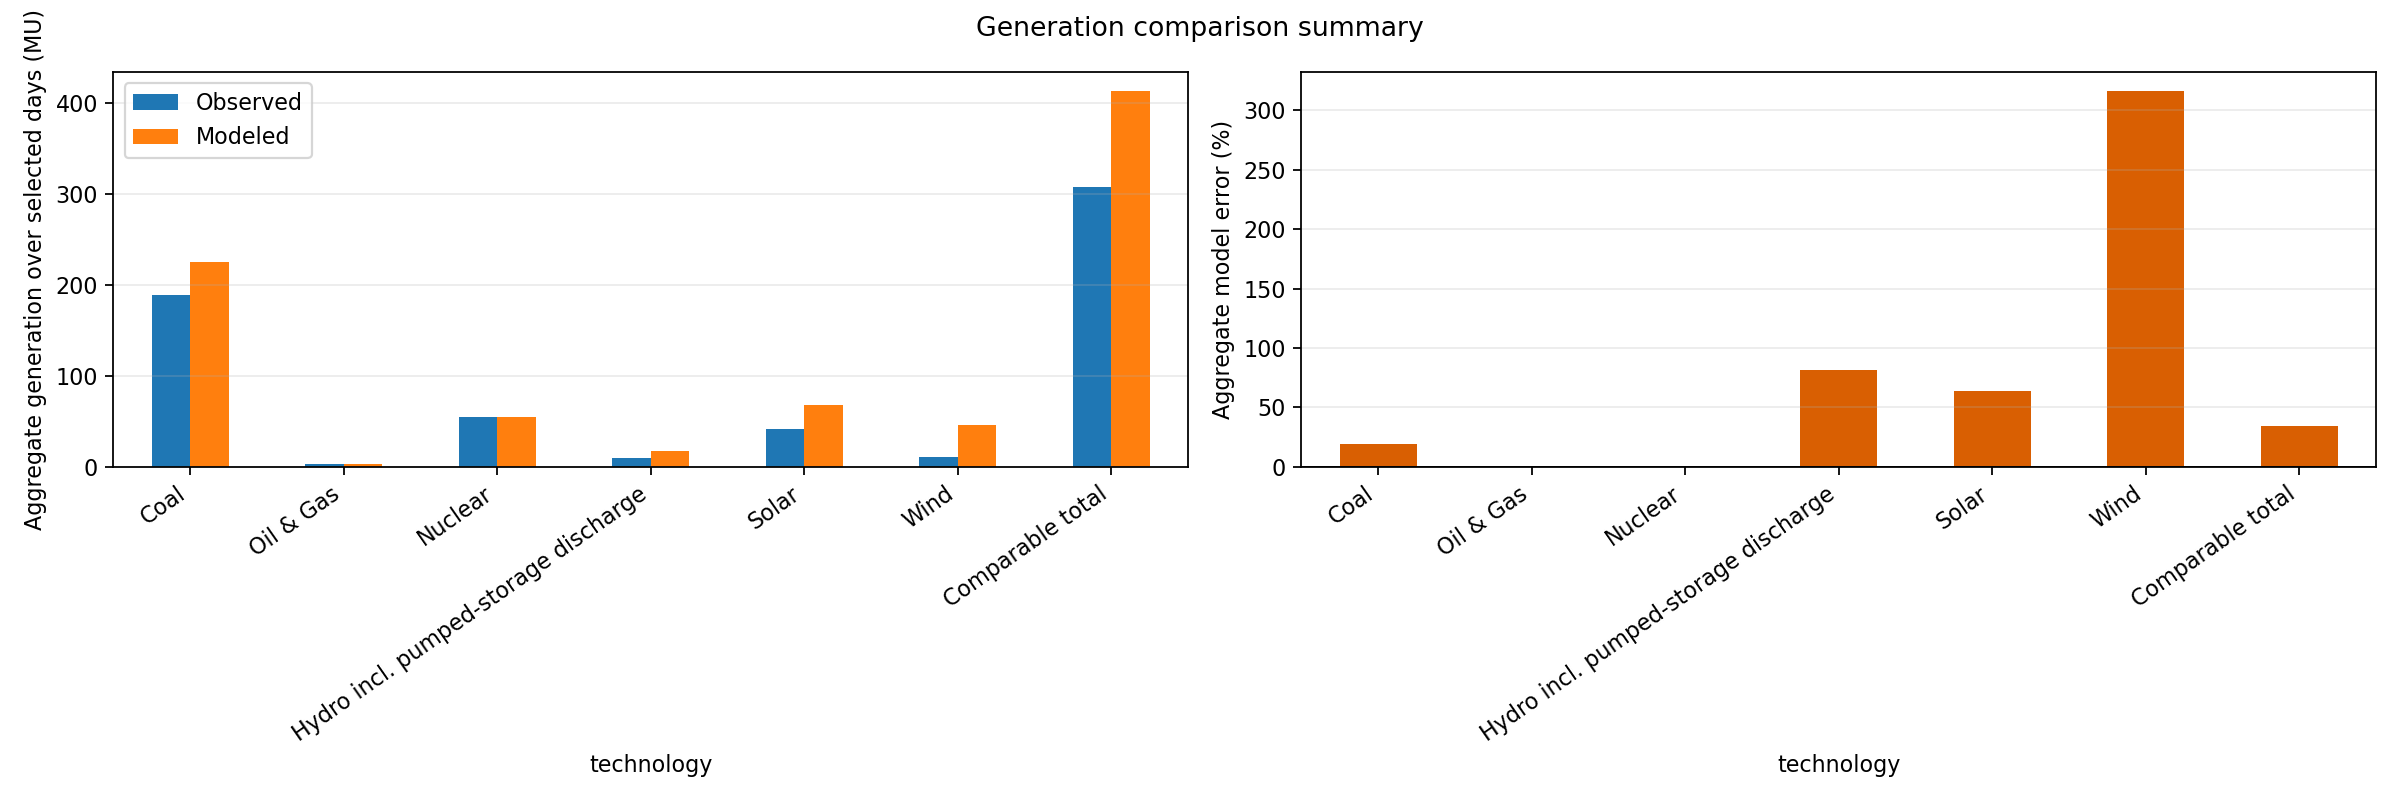

The table this chart was drawn from, first rows:
technology, days, observed_mu, modeled_mu, mean_error_mu, mae_mu, mean_percentage_error_pct, mape_pct, rmse_mu, aggregate_error_pct
coal, 1, 188.7, 224.9, 36.18, 36.18, 19.17, 19.17, 36.18, 19.17
oil_gas, 1, 2.95, 2.95, 4.440892098500626e-16, 4.440892098500626e-16, 1.5053871520341103e-14, 1.5053871520341103e-14, 4.440892098500626e-16, 1.5053871520341103e-14
nuclear, 1, 54.48, 54.48, 0.0, 0.0, 0.0, 0.0, 0.0, 0.0
hydro, 1, 9.34, 16.95, 7.61, 7.61, 81.47, 81.47, 7.61, 81.47
solar, 1, 41.34, 67.75, 26.41, 26.41, 63.87, 63.87, 26.41, 63.87
wind, 1, 11.09, 46.19, 35.1, 35.1, 316.5, 316.5, 35.1, 316.5
comparable_total, 1, 307.9, 413.2, 105.3, 105.3, 34.2, 34.2, 105.3, 34.2
